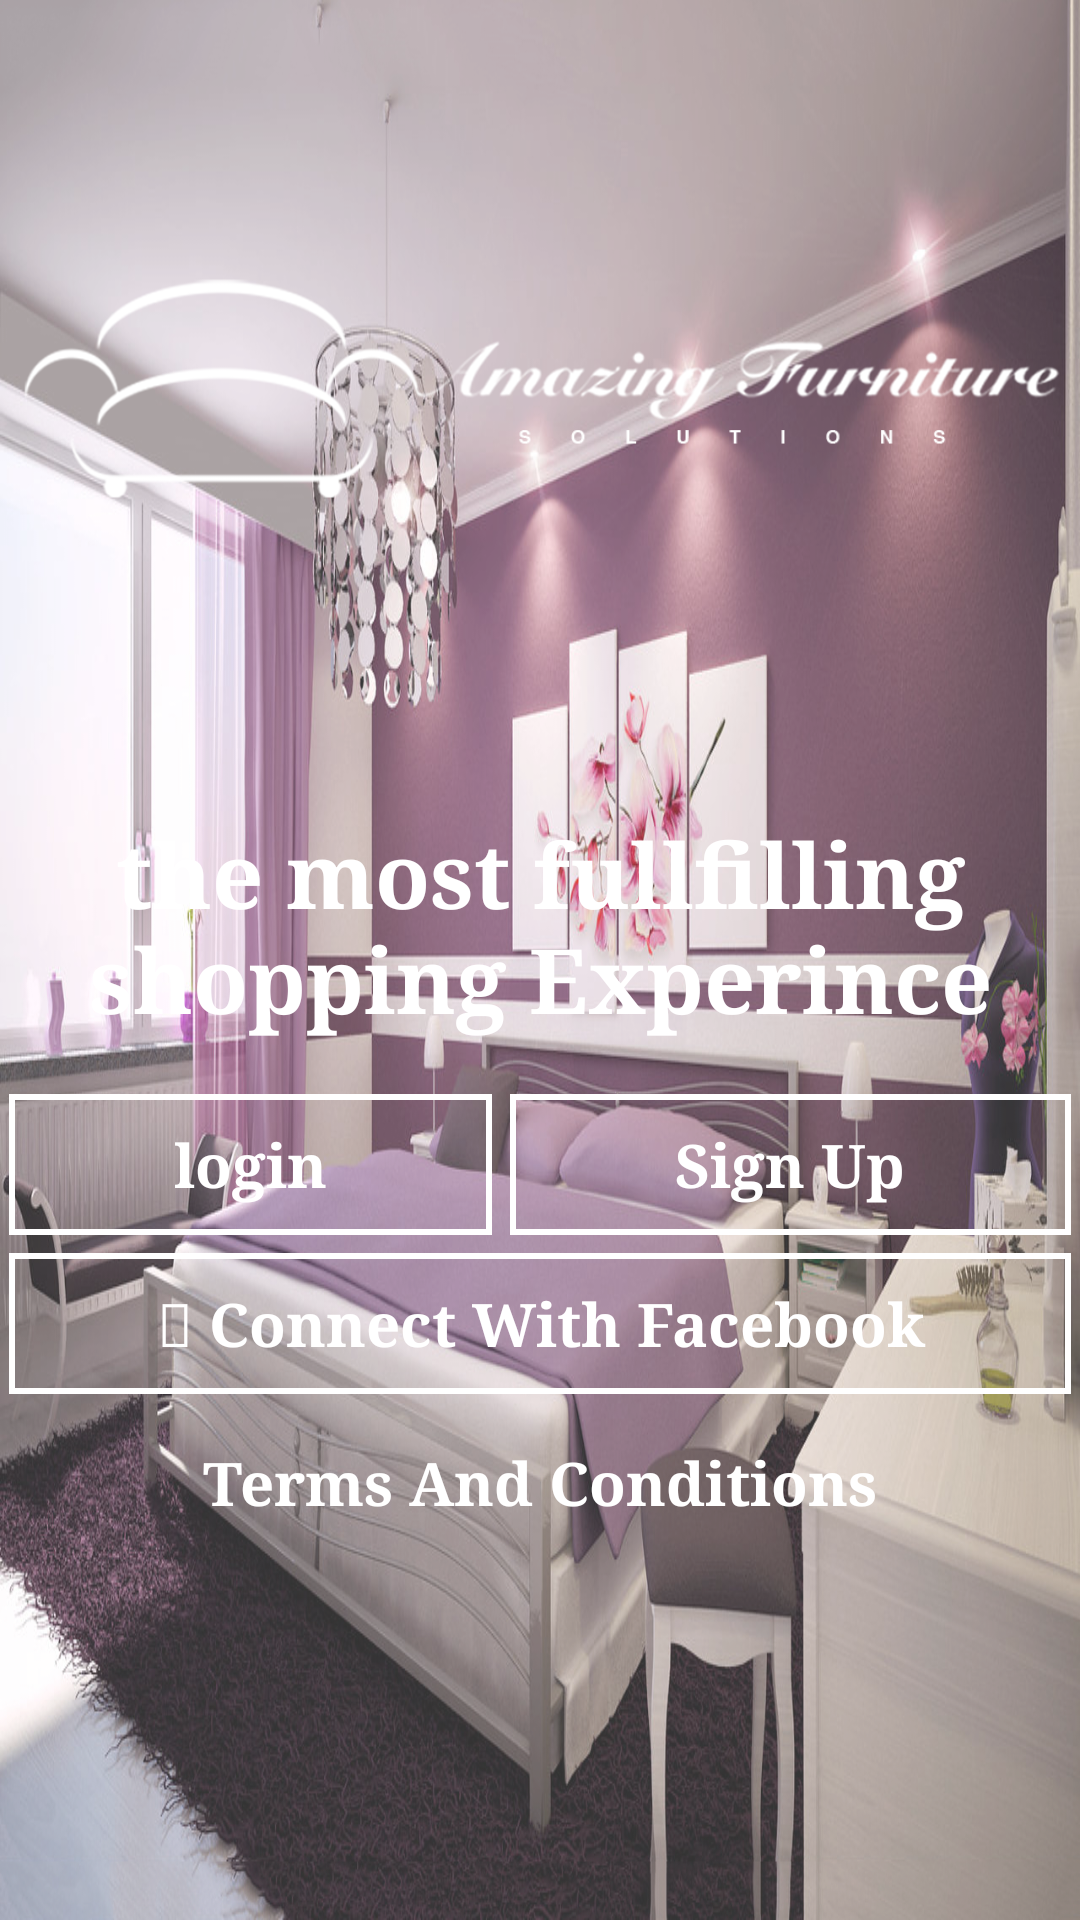

Produce the Android XML layout that renders to this screen, including the resource entries it uses.
<!-- AndroidManifest.xml: application theme AppTheme -->
<!-- res/layout/activity_launch.xml -->
<?xml version="1.0" encoding="utf-8"?>
<LinearLayout xmlns:android="http://schemas.android.com/apk/res/android"
    xmlns:tools="http://schemas.android.com/tools"
    android:layout_width="match_parent"
    android:layout_height="match_parent"
    android:background="@drawable/bed"
    android:orientation="vertical"
    android:id="@+id/main">


    <LinearLayout
        android:orientation="vertical"
        android:layout_width="match_parent"
        android:background="#33ffffff"
        android:layout_height="match_parent">

        <ImageView
            android:layout_width="fill_parent"
            android:layout_height="wrap_content"
            android:id="@+id/imageView"
            android:src="@drawable/amazing1" />

        <TextView
            android:layout_width="fill_parent"
            android:layout_height="wrap_content"
            style="@style/CustomtextviewStyle"
            android:text="@string/home"
            android:id="@+id/textView"
            android:capitalize="characters" />

        <LinearLayout
            android:orientation="horizontal"
            android:layout_width="fill_parent"
            android:layout_height="wrap_content">

            <TextView
                android:layout_width="wrap_content"
                android:layout_height="wrap_content"
                android:text="@string/login"
                style="@style/customStyle"
                android:id="@+id/textView2"
                android:onClick="sign"
                android:layout_weight="1"
                 />

            <TextView
                android:layout_width="wrap_content"
                android:layout_height="wrap_content"
                android:text="@string/sign"
                style="@style/customStyle"
                android:id="@+id/textView3"
                android:layout_weight="1"
                />
        </LinearLayout>

        <TextView
            android:layout_width="match_parent"
            android:layout_height="wrap_content"
            android:text="@string/face"
            style="@style/customStyle"
            android:id="@+id/textView4"
            android:onClick="home" />

        <TextView
            android:layout_width="match_parent"
            android:layout_height="wrap_content"
            android:text="@string/terms"
            style="@style/customStyle1"
            android:id="@+id/textView5" />

    </LinearLayout>

</LinearLayout>
<!-- resources referenced by this layout -->
<resources>
  <!-- drawable amazing1: png bitmap (drawable, 34043 bytes) -->
  <!-- drawable bed: jpg bitmap (drawable, 518664 bytes) -->
  <string name="face"> Connect With Facebook</string>
  <string name="home">the most fullfilling shopping Experince</string>
  <string name="login">login</string>
  <string name="sign">Sign Up</string>
  <string name="terms">Terms And Conditions</string>
  <style name="CustomtextviewStyle">
          <item name="android:capitalize">sentences</item>
          <item name="android:typeface">serif</item>
          <item name="android:shadowDx">1.2</item>
          <item name="android:shadowDy">1.2</item>
          <item name="android:shadowRadius">2</item>
          <item name="android:textColor">#ffffff</item>
          <item name="android:gravity">center</item>
          <item name="android:layout_margin">3dp</item>
          <item name="android:textSize">30sp</item>
          <item name="android:textStyle">bold</item>
          <item name="android:padding">12sp</item>
      </style>
  <style name="customStyle">
      <item name="android:capitalize">characters</item>
      <item name="android:typeface">serif</item>
      <item name="android:shadowDx">1.2</item>
      <item name="android:shadowDy">1.2</item>
      <item name="android:shadowRadius">2</item>
      <item name="android:textColor">#ffffff</item>
      <item name="android:gravity">center</item>
      <item name="android:layout_margin">3dp</item>
      <item name="android:textSize">20sp</item>
      <item name="android:textStyle">bold</item>
      <item name="android:padding">10sp</item>
      <item name="android:background">@drawable/white_boader</item>
  </style>
  <style name="customStyle1">
          <item name="android:capitalize">characters</item>
          <item name="android:typeface">serif</item>
          <item name="android:shadowDx">1.2</item>
          <item name="android:shadowDy">1.2</item>
          <item name="android:shadowRadius">2</item>
          <item name="android:textColor">#ffffff</item>
          <item name="android:gravity">center</item>
          <item name="android:layout_margin">3dp</item>
          <item name="android:textSize">20sp</item>
          <item name="android:textStyle">bold</item>
          <item name="android:padding">10sp</item>
  
      </style>
  <style name="AppTheme" parent="Theme.AppCompat.Light.DarkActionBar">
      
      <item name="colorPrimary">@color/colorPrimary</item>
      <item name="colorPrimaryDark">@color/colorPrimaryDark</item>
      <item name="colorAccent">@color/colorAccent</item>
  
  </style>
  <!-- drawable white_boader (drawable) -->
  <?xml version="1.0" encoding="utf-8"?>
  <shape xmlns:android="http://schemas.android.com/apk/res/android"
      android:shape="rectangle">
    
  
      <stroke android:width="2dp" android:color="@android:color/white"/>
  </shape>
  <color name="colorPrimary">#543147</color>
  <color name="colorPrimaryDark">#543147</color>
  <color name="colorAccent">#543147</color>
</resources>
